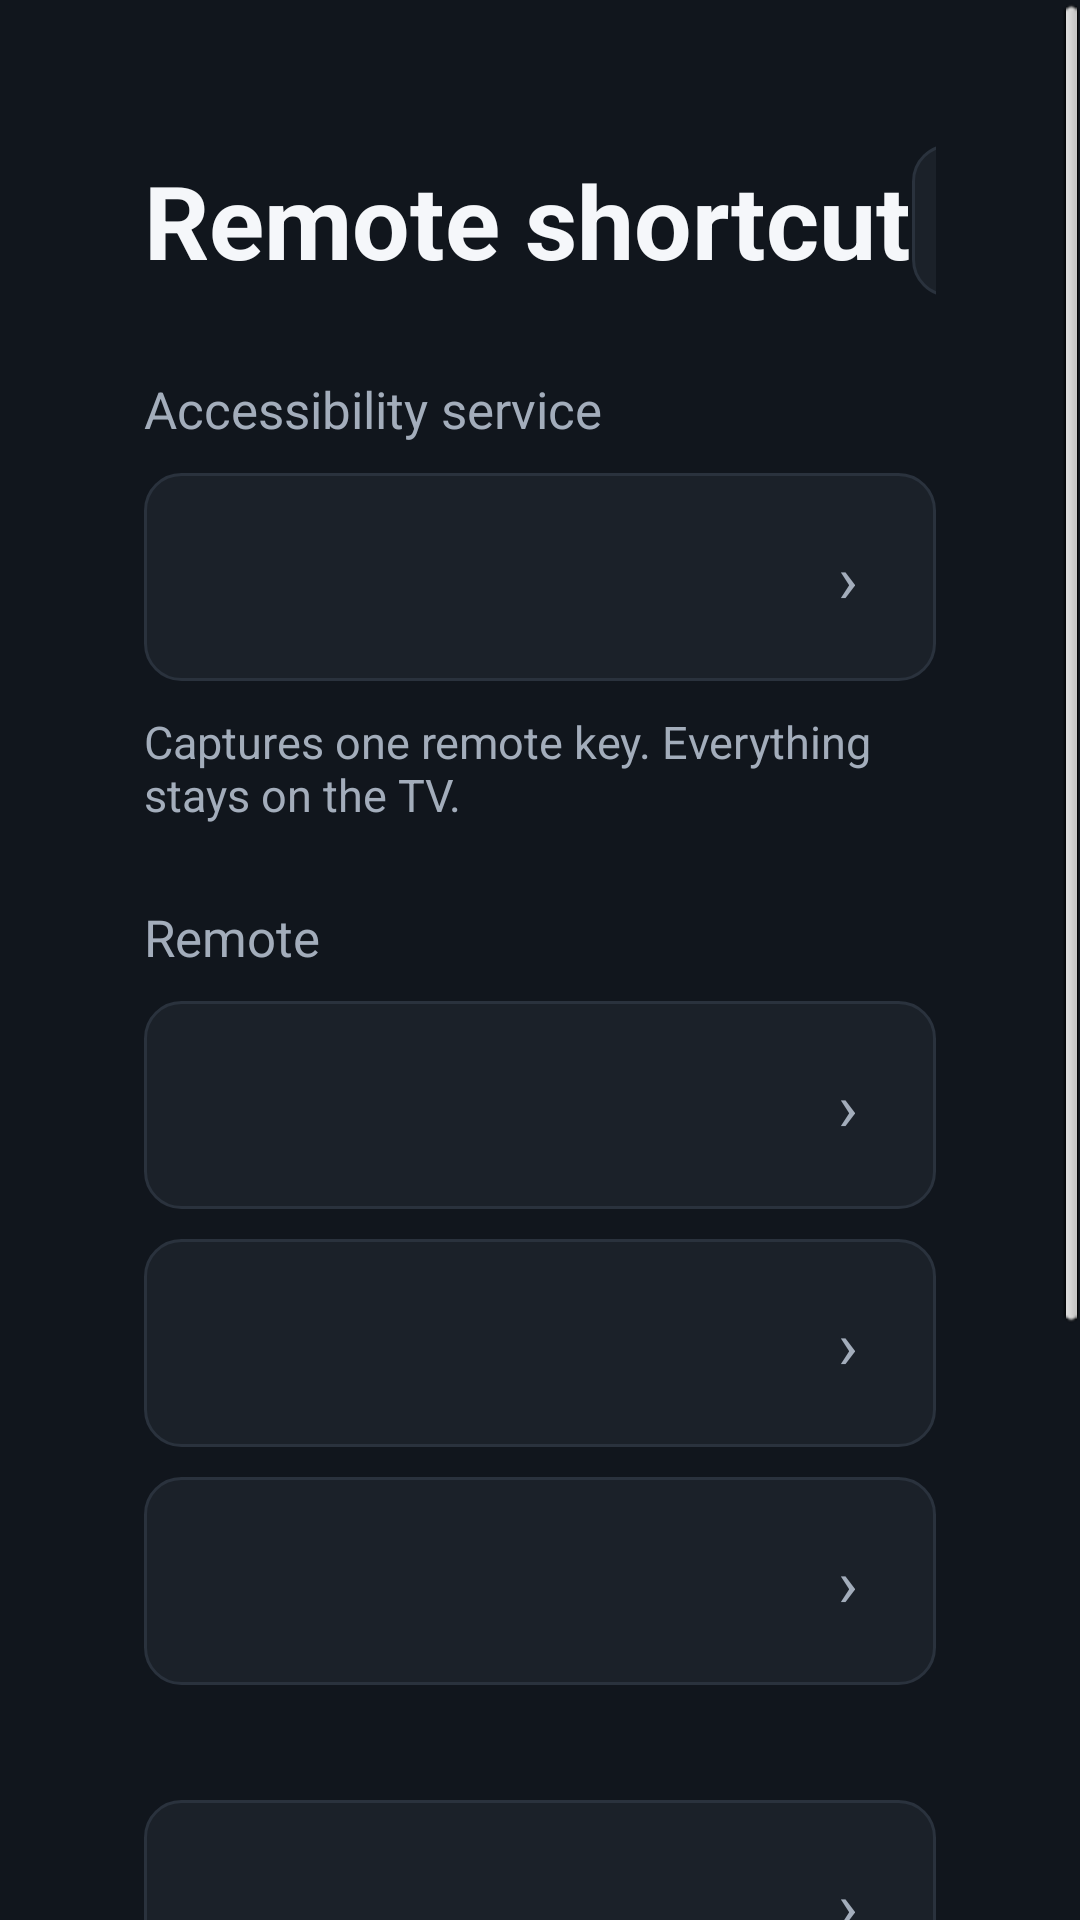

Write the Android layout XML for this screen, with the resource values it uses.
<!-- AndroidManifest.xml: activity theme LauncherTheme -->
<!-- res/layout/activity_remote_key.xml -->
<?xml version="1.0" encoding="utf-8"?>
<ScrollView xmlns:android="http://schemas.android.com/apk/res/android"
    android:layout_width="match_parent"
    android:layout_height="match_parent"
    android:background="@color/bg_panel"
    android:fillViewport="true"
    android:focusable="false"
    android:focusableInTouchMode="false">

    <LinearLayout
        android:layout_width="match_parent"
        android:layout_height="wrap_content"
        android:orientation="vertical"
        android:padding="48dp">

        <LinearLayout
            android:layout_width="match_parent"
            android:layout_height="wrap_content"
            android:orientation="horizontal"
            android:gravity="center_vertical">

            <TextView
                android:layout_width="wrap_content"
                android:layout_height="wrap_content"
                android:text="@string/remote_title"
                android:textColor="@color/text_primary"
                android:textSize="34sp"
                android:textStyle="bold" />

            <View
                android:layout_width="0dp"
                android:layout_height="1dp"
                android:layout_weight="1" />

            <TextView
                android:id="@+id/btn_close"
                android:layout_width="wrap_content"
                android:layout_height="wrap_content"
                android:background="@drawable/bg_card"
                android:focusable="true"
                android:focusableInTouchMode="true"
                android:paddingStart="28dp"
                android:paddingEnd="28dp"
                android:paddingTop="12dp"
                android:paddingBottom="12dp"
                android:text="@string/close"
                android:textColor="@color/text_primary"
                android:textSize="20sp" />
        </LinearLayout>

        <TextView
            android:layout_width="wrap_content"
            android:layout_height="wrap_content"
            android:layout_marginTop="26dp"
            android:text="@string/remote_service"
            android:textColor="@color/text_secondary"
            android:textSize="17sp" />

        <include
            android:id="@+id/row_service"
            layout="@layout/item_setting"
            android:layout_width="match_parent"
            android:layout_height="wrap_content"
            android:layout_marginTop="10dp" />

        <TextView
            android:id="@+id/tv_service_desc"
            android:layout_width="match_parent"
            android:layout_height="wrap_content"
            android:layout_marginTop="10dp"
            android:text="@string/remote_service_desc"
            android:textColor="@color/text_secondary"
            android:textSize="15sp" />

        <TextView
            android:layout_width="wrap_content"
            android:layout_height="wrap_content"
            android:layout_marginTop="26dp"
            android:text="@string/settings_remote"
            android:textColor="@color/text_secondary"
            android:textSize="17sp" />

        <include
            android:id="@+id/row_target"
            layout="@layout/item_setting"
            android:layout_width="match_parent"
            android:layout_height="wrap_content"
            android:layout_marginTop="10dp" />

        <include
            android:id="@+id/row_learn"
            layout="@layout/item_setting"
            android:layout_width="match_parent"
            android:layout_height="wrap_content"
            android:layout_marginTop="10dp" />

        <include
            android:id="@+id/row_mode"
            layout="@layout/item_setting"
            android:layout_width="match_parent"
            android:layout_height="wrap_content"
            android:layout_marginTop="10dp" />

        <TextView
            android:id="@+id/tv_mode_desc"
            android:layout_width="match_parent"
            android:layout_height="wrap_content"
            android:layout_marginTop="8dp"
            android:textColor="@color/text_secondary"
            android:textSize="15sp" />

        <include
            android:id="@+id/row_enabled"
            layout="@layout/item_setting"
            android:layout_width="match_parent"
            android:layout_height="wrap_content"
            android:layout_marginTop="10dp" />

        <TextView
            android:id="@+id/tv_hint"
            android:layout_width="match_parent"
            android:layout_height="wrap_content"
            android:layout_marginTop="18dp"
            android:text="@string/remote_learn_hint"
            android:textColor="@color/text_secondary"
            android:textSize="15sp" />

        <LinearLayout
            android:layout_width="match_parent"
            android:layout_height="wrap_content"
            android:layout_marginTop="20dp"
            android:orientation="horizontal">

            <TextView
                android:id="@+id/btn_test"
                android:layout_width="0dp"
                android:layout_height="wrap_content"
                android:layout_weight="1"
                android:background="@drawable/bg_card"
                android:focusable="true"
                android:focusableInTouchMode="true"
                android:gravity="center"
                android:paddingTop="18dp"
                android:paddingBottom="18dp"
                android:text="@string/remote_test"
                android:textColor="@color/text_primary"
                android:textSize="20sp" />

            <TextView
                android:id="@+id/btn_clear"
                android:layout_width="0dp"
                android:layout_height="wrap_content"
                android:layout_weight="1"
                android:layout_marginStart="16dp"
                android:background="@drawable/bg_card"
                android:focusable="true"
                android:focusableInTouchMode="true"
                android:gravity="center"
                android:paddingTop="18dp"
                android:paddingBottom="18dp"
                android:text="@string/remote_clear"
                android:textColor="@color/text_primary"
                android:textSize="20sp" />
        </LinearLayout>
    </LinearLayout>
</ScrollView>
<!-- res/layout/item_setting.xml (included above) -->
<?xml version="1.0" encoding="utf-8"?>
<LinearLayout xmlns:android="http://schemas.android.com/apk/res/android"
    android:layout_width="match_parent"
    android:layout_height="wrap_content"
    android:orientation="horizontal"
    android:gravity="center_vertical"
    android:background="@drawable/bg_card"
    android:focusable="true"
    android:focusableInTouchMode="true"
    android:paddingStart="26dp"
    android:paddingEnd="26dp"
    android:paddingTop="20dp"
    android:paddingBottom="20dp">

    <TextView
        android:id="@+id/tv_label"
        android:layout_width="0dp"
        android:layout_height="wrap_content"
        android:layout_weight="1"
        android:textColor="@color/text_primary"
        android:textSize="20sp" />

    <TextView
        android:id="@+id/tv_value"
        android:layout_width="wrap_content"
        android:layout_height="wrap_content"
        android:textColor="@color/text_secondary"
        android:textSize="18sp" />

    <TextView
        android:id="@+id/tv_arrow"
        android:layout_width="wrap_content"
        android:layout_height="wrap_content"
        android:layout_marginStart="14dp"
        android:text="›"
        android:textColor="@color/text_secondary"
        android:textSize="22sp" />
</LinearLayout>
<!-- resources referenced by this layout -->
<resources>
  <color name="bg_panel">#11161D</color>
  <color name="text_primary">#F5F7FA</color>
  <color name="text_secondary">#A3ADBB</color>
  <!-- drawable bg_card (drawable) -->
  <?xml version="1.0" encoding="utf-8"?>
  <selector xmlns:android="http://schemas.android.com/apk/res/android">
      <item android:state_selected="true">
          <shape android:shape="rectangle">
              <solid android:color="@color/card_bg_focus" />
              <corners android:radius="12dp" />
              <stroke android:width="2dp" android:color="#A8FFFFFF" />
          </shape>
      </item>
      <item android:state_activated="true">
          <shape android:shape="rectangle">
              <solid android:color="@color/card_bg_focus" />
              <corners android:radius="12dp" />
              <stroke android:width="2dp" android:color="#A8FFFFFF" />
          </shape>
      </item>
      <item android:state_focused="true">
          <shape android:shape="rectangle">
              <solid android:color="@color/card_bg_focus" />
              <corners android:radius="12dp" />
              <stroke android:width="2dp" android:color="#A8FFFFFF" />
          </shape>
      </item>
      <item>
          <shape android:shape="rectangle">
              <solid android:color="@color/card_bg" />
              <corners android:radius="12dp" />
              <stroke android:width="1dp" android:color="@color/divider" />
          </shape>
      </item>
  </selector>
  <string name="close">Close</string>
  <string name="remote_clear">Clear</string>
  <string name="remote_learn_hint">Use a spare key (color/info/guide/number). If nothing happens when you press it, the system owns that key — pick another. In short-press mode the key is dedicated and its original function stops.</string>
  <string name="remote_service">Accessibility service</string>
  <string name="remote_service_desc">Captures one remote key. Everything stays on the TV.</string>
  <string name="remote_test">Test switch</string>
  <string name="remote_title">Remote shortcut</string>
  <string name="settings_remote">Remote</string>
  <style name="LauncherTheme" parent="@android:style/Theme.NoTitleBar.Fullscreen">
          <item name="android:windowBackground">@color/bg_dark</item>
          <item name="android:windowFullscreen">true</item>
          <item name="android:windowNoTitle">true</item>
          <item name="android:windowContentOverlay">@null</item>
          <item name="android:alertDialogTheme">@style/DialogTheme</item>
      </style>
  <color name="card_bg_focus">#252C35</color>
  <color name="card_bg">#1B2129</color>
  <color name="divider">#2A323D</color>
  <color name="bg_dark">#0A0D12</color>
  <style name="DialogTheme" parent="@android:style/Theme.Holo.Dialog">
          <item name="android:windowBackground">@android:color/transparent</item>
          <item name="android:colorBackground">@color/card_bg</item>
          <item name="android:textColorPrimary">@color/text_primary</item>
          <item name="android:textColorSecondary">@color/text_secondary</item>
      </style>
</resources>
